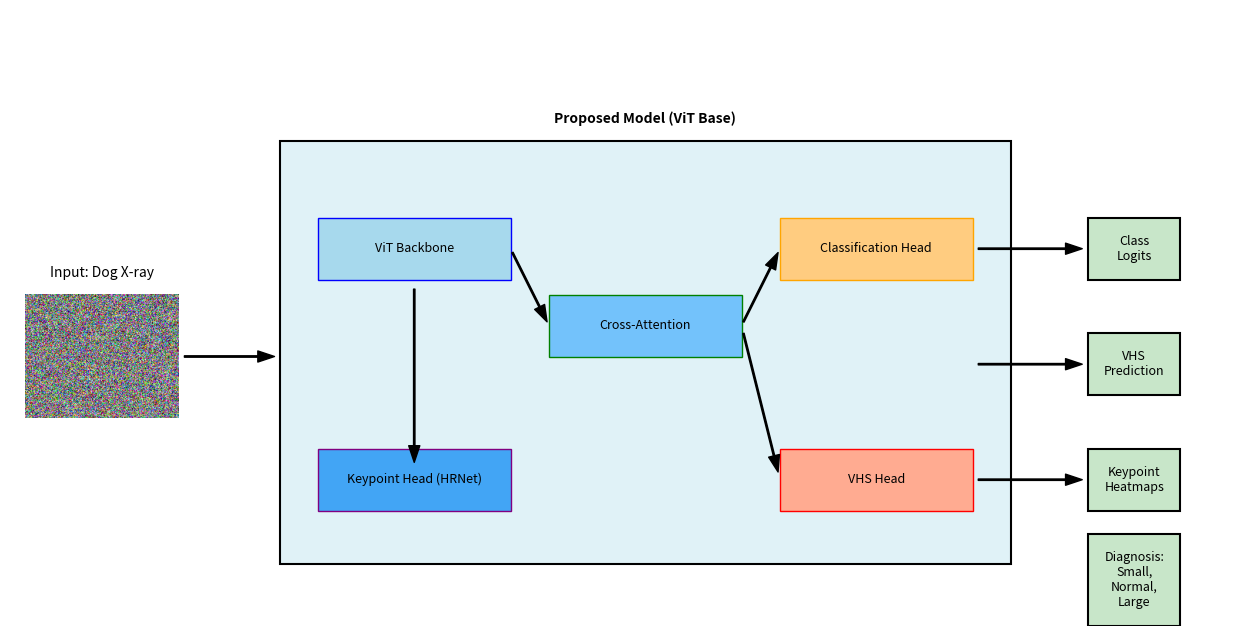

The script that saved this image: (Note: this script raises an exception after producing the figure.)
"""
Minimal reproduction of create_model_architecture_figure() from create_figures.py
Uses a placeholder image instead of the proprietary DogHeart dataset image.
"""
import matplotlib.pyplot as plt
import numpy as np
import os

# plt.style.use('seaborn-paper')  # not available in newer matplotlib

def create_model_architecture_figure(out_path):
    fig, ax = plt.subplots(1, 1, figsize=(16, 8))
    ax.set_aspect('equal')
    ax.set_xlim(0, 16)
    ax.set_ylim(0, 8)
    ax.axis('off')

    # Placeholder image (simulating Input: Dog X-ray)
    img = np.random.rand(160, 200, 3)  # dummy placeholder
    img_width = 2.0
    img_height = img_width / 1.25
    ax.imshow(img, extent=[0.2, 0.2 + img_width, 3.5 - img_height/2, 3.5 + img_height/2])
    ax.text(0.2 + img_width/2, 3.5 + img_height/2 + 0.2, 'Input: Dog X-ray', ha='center', va='bottom', fontsize=10)

    # Major Component: Proposed Model (ViT Base)
    model_rect = plt.Rectangle((3.5, 0.8), 9.5, 5.5, fc='#e0f2f7', ec='black', lw=1.5)
    ax.add_patch(model_rect)
    ax.text(8.25, 6.5, 'Proposed Model (ViT Base)', ha='center', va='bottom', fontsize=10, fontweight='bold')

    # Backbone
    backbone_rect = plt.Rectangle((4, 4.5), 2.5, 0.8, fc='#a7d9ed', ec='blue', lw=1)
    ax.add_patch(backbone_rect)
    ax.text(5.25, 4.9, 'ViT Backbone', ha='center', va='center', fontsize=9)

    # Cross-Attention
    ca_rect = plt.Rectangle((7, 3.5), 2.5, 0.8, fc='#73c2fb', ec='green', lw=1)
    ax.add_patch(ca_rect)
    ax.text(8.25, 3.9, 'Cross-Attention', ha='center', va='center', fontsize=9)

    # Keypoint Head
    kp_head_rect = plt.Rectangle((4, 1.5), 2.5, 0.8, fc='#42a5f5', ec='purple', lw=1)
    ax.add_patch(kp_head_rect)
    ax.text(5.25, 1.9, 'Keypoint Head (HRNet)', ha='center', va='center', fontsize=9)

    # Classification Head
    cls_head_rect = plt.Rectangle((10, 4.5), 2.5, 0.8, fc='#ffcc80', ec='orange', lw=1)
    ax.add_patch(cls_head_rect)
    ax.text(11.25, 4.9, 'Classification Head', ha='center', va='center', fontsize=9)

    # VHS Head
    vhs_head_rect = plt.Rectangle((10, 1.5), 2.5, 0.8, fc='#ffab91', ec='red', lw=1)
    ax.add_patch(vhs_head_rect)
    ax.text(11.25, 1.9, 'VHS Head', ha='center', va='center', fontsize=9)

    # Arrows
    ax.annotate('', xy=(3.5, 3.5), xytext=(0.2 + img_width, 3.5), arrowprops=dict(facecolor='black', shrink=0.05, width=1, headwidth=8))
    ax.annotate('', xy=(7, 3.9), xytext=(6.5, 4.9), arrowprops=dict(facecolor='black', shrink=0.05, width=1, headwidth=8))
    ax.annotate('', xy=(5.25, 2.0), xytext=(5.25, 4.5), arrowprops=dict(facecolor='black', shrink=0.05, width=1, headwidth=8))
    ax.annotate('', xy=(10, 4.9), xytext=(9.5, 3.9), arrowprops=dict(facecolor='black', shrink=0.05, width=1, headwidth=8))
    ax.annotate('', xy=(10, 1.9), xytext=(9.5, 3.9), arrowprops=dict(facecolor='black', shrink=0.05, width=1, headwidth=8))

    # Output Text Blocks
    kp_output_rect = plt.Rectangle((14, 1.5), 1.2, 0.8, fc='#c8e6c9', ec='black', lw=1.5)
    ax.add_patch(kp_output_rect)
    ax.text(14.6, 1.9, 'Keypoint\nHeatmaps', ha='center', va='center', fontsize=9)

    cls_output_rect = plt.Rectangle((14, 4.5), 1.2, 0.8, fc='#c8e6c9', ec='black', lw=1.5)
    ax.add_patch(cls_output_rect)
    ax.text(14.6, 4.9, 'Class\nLogits', ha='center', va='center', fontsize=9)

    vhs_output_rect = plt.Rectangle((14, 3), 1.2, 0.8, fc='#c8e6c9', ec='black', lw=1.5)
    ax.add_patch(vhs_output_rect)
    ax.text(14.6, 3.4, 'VHS\nPrediction', ha='center', va='center', fontsize=9)

    final_output_rect = plt.Rectangle((14, 0), 1.2, 1.2, fc='#c8e6c9', ec='black', lw=1.5)
    ax.add_patch(final_output_rect)
    ax.text(14.6, 0.6, 'Diagnosis:\nSmall,\nNormal,\nLarge', ha='center', va='center', fontsize=9)

    ax.annotate('', xy=(14, 1.9), xytext=(12.5, 1.9), arrowprops=dict(facecolor='black', shrink=0.05, width=1, headwidth=8))
    ax.annotate('', xy=(14, 4.9), xytext=(12.5, 4.9), arrowprops=dict(facecolor='black', shrink=0.05, width=1, headwidth=8))
    ax.annotate('', xy=(14, 3.4), xytext=(12.5, 3.4), arrowprops=dict(facecolor='black', shrink=0.05, width=1, headwidth=8))

    plt.savefig(out_path, dpi=150, bbox_inches='tight', pad_inches=0.05)
    plt.close()
    print(f"Saved architecture figure to {out_path}")

out = '/home/chenhui/fabscore/agents4sci_rej/submission_126/fabscore_claude/workspace/model_architecture_claim55.png'
create_model_architecture_figure(out)

# Print summary of components
print("Architecture figure components:")
print("  - Title: 'Proposed Model (ViT Base)'")
print("  - Input: Dog X-ray image")
print("  - ViT Backbone")
print("  - Cross-Attention")
print("  - Keypoint Head (HRNet)")
print("  - Classification Head")
print("  - VHS Head")
print("  - Outputs: Keypoint Heatmaps, Class Logits, VHS Prediction, Diagnosis")
